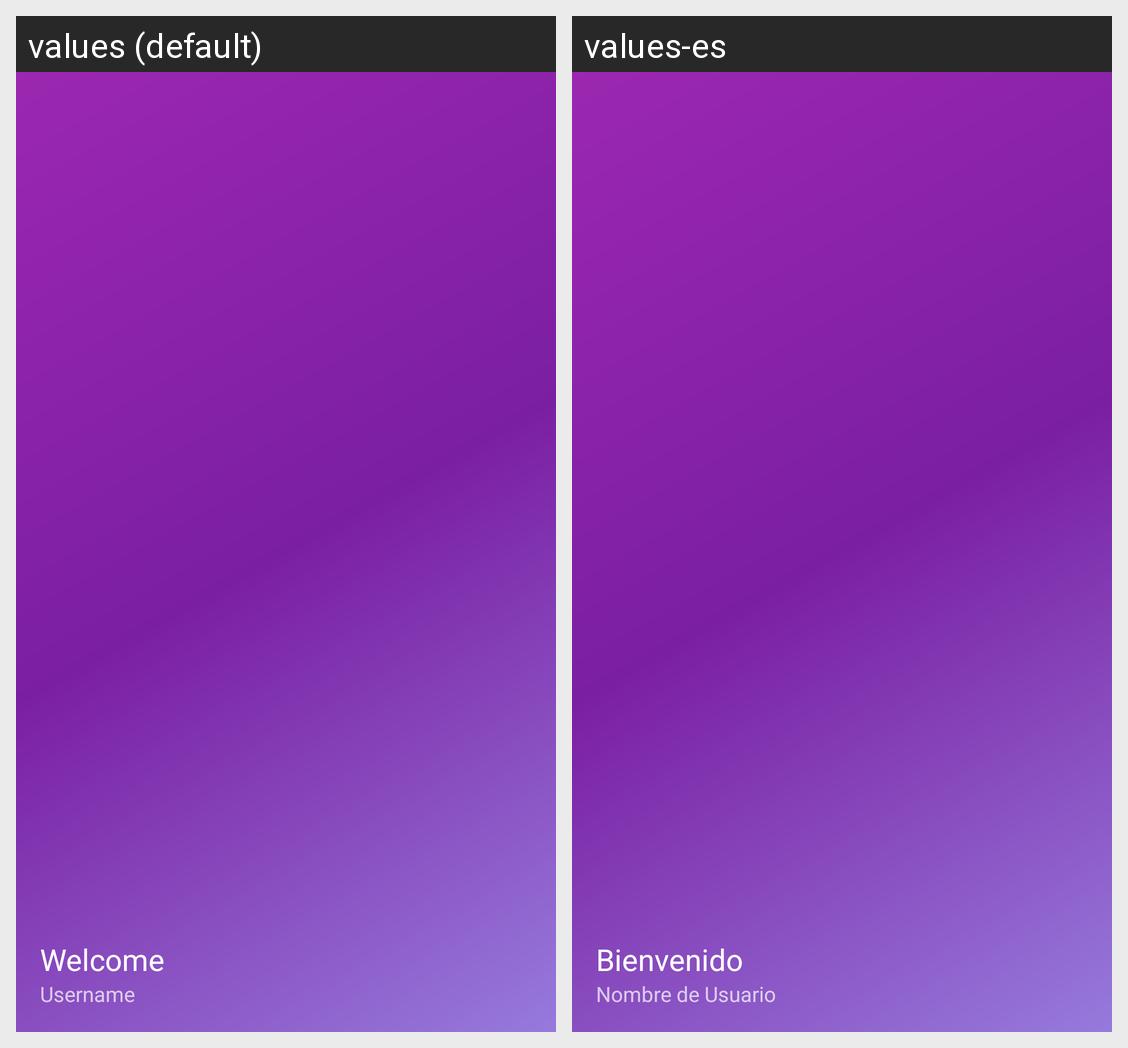

The Android screen above is rendered under two locales of the same app. Produce the string resources it draws, with the default and per-locale values.
Android screen res/layout/nav_header_main.xml rendered under 2 locales, left to right: values (default), values-es. Device: Nexus 5 (rendered at 1080×1920; each locale shown at half size, 540×960, under a caption strip naming it); theme AppTheme.
Strings drawn on this screen, with the default value and each locale's value (text and hints the layout hard-codes, and strings that could not be matched under every locale, appear in the picture but are not listed):

nav_header_title
  values: Welcome
  values-es: Bienvenido

nav_header_subtitle
  values: Username
  values-es: Nombre de Usuario
